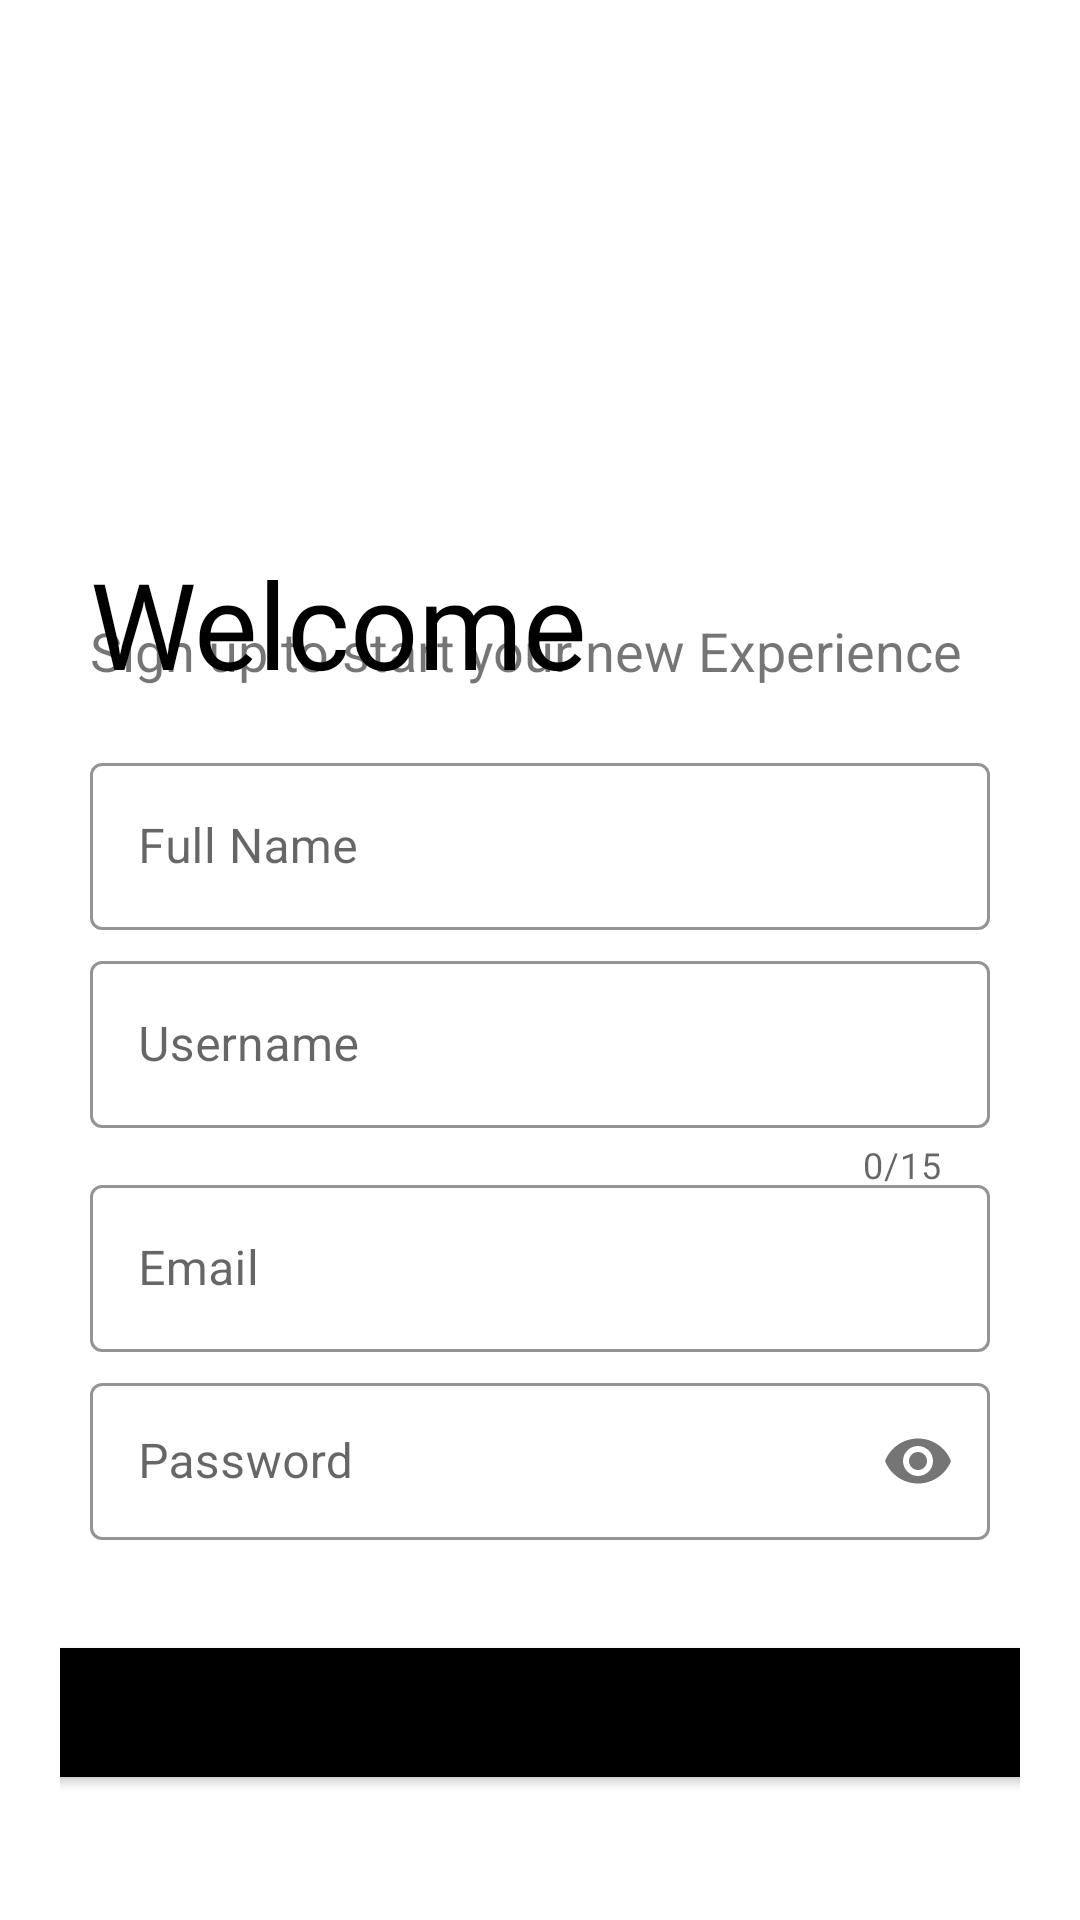

This screen was rendered from an Android layout file. Write that file and the resources it references.
<!-- AndroidManifest.xml: application theme Theme.RoyalLifeApplication -->
<!-- res/layout/activity_sign_up.xml -->
<?xml version="1.0" encoding="utf-8"?>
<LinearLayout xmlns:android="http://schemas.android.com/apk/res/android"
    xmlns:app="http://schemas.android.com/apk/res-auto"
    xmlns:tools="http://schemas.android.com/tools"
    android:layout_width="match_parent"
    android:layout_height="match_parent"
    tools:context=".SignUp"
    android:padding="20dp"
    android:orientation="vertical">

    <ImageView
        android:id="@+id/backto"
        android:layout_width="30dp"
        android:layout_height="30dp"
        android:layout_centerVertical="true"
        android:src="@drawable/backicon"
        android:layout_marginBottom="-10dp"
        android:layout_marginTop="0dp"/>

    <ImageView
        android:id="@+id/logoImage"
        android:layout_width="370dp"
        android:layout_height="370dp"
        android:transitionName="logo_image"
        android:layout_marginLeft="-100dp"
        android:layout_marginTop="-100dp"
        android:src="@drawable/brlogo" />

    <TextView
        android:id="@+id/logoName"
        android:layout_width="wrap_content"
        android:layout_height="wrap_content"
        android:transitionName="logo_text"
        android:layout_marginTop="-130dp"
        android:fontFamily="@font/bungee"
        android:text="Welcome"
        android:textSize="40dp"
        android:textColor="#000"
        android:layout_marginLeft="10dp"/>

    <TextView
        android:id="@+id/sloganName"
        android:layout_width="wrap_content"
        android:layout_height="wrap_content"
        android:layout_marginTop="-30dp"
        android:layout_marginRight="5dp"
        android:text="Sign up to start your new Experience"
        android:textSize="18dp"
        android:transitionName="description_text"
        android:layout_marginLeft="10dp"/>

    <LinearLayout
        android:layout_width="match_parent"
        android:layout_height="wrap_content"
        android:layout_marginTop="0dp"
        android:layout_marginBottom="10dp"
        android:orientation="vertical"
        android:padding="10dp">

        <com.google.android.material.textfield.TextInputLayout
            android:id="@+id/edtFullname"
            style="@style/Widget.MaterialComponents.TextInputLayout.OutlinedBox"
            android:layout_width="match_parent"
            android:layout_height="wrap_content"
            android:hint="Full Name"
            android:transitionName="name_text"
            app:boxStrokeColor="#000000"
            app:endIconTint="#000000"
            app:hintTextColor="#000000"
            app:startIconTint="#000000"
            android:layout_marginBottom="5dp"
            android:layout_marginTop="10dp">

            <com.google.android.material.textfield.TextInputEditText
                android:layout_width="match_parent"
                android:layout_height="wrap_content" />
        </com.google.android.material.textfield.TextInputLayout>

        <com.google.android.material.textfield.TextInputLayout
            android:id="@+id/edtAccount"
            style="@style/Widget.MaterialComponents.TextInputLayout.OutlinedBox"
            android:layout_width="match_parent"
            android:layout_height="wrap_content"
            android:hint="Username"
            app:counterEnabled="true"
            app:counterMaxLength="15"
            app:boxStrokeColor="#000000"
            app:endIconTint="#000000"
            app:hintTextColor="#000000"
            app:startIconTint="#000000"
            android:transitionName="username_text">

            <com.google.android.material.textfield.TextInputEditText
                android:layout_width="match_parent"
                android:layout_height="wrap_content" />
        </com.google.android.material.textfield.TextInputLayout>

        <com.google.android.material.textfield.TextInputLayout
            android:id="@+id/edtEmail"
            style="@style/Widget.MaterialComponents.TextInputLayout.OutlinedBox"
            android:layout_width="match_parent"
            android:layout_height="wrap_content"
            android:hint="Email"
            app:boxStrokeColor="#000000"
            app:endIconTint="#000000"
            app:hintTextColor="#000000"
            app:startIconTint="#000000"
            android:layout_marginBottom="5dp"
            android:layout_marginTop="-7dp"
            android:transitionName="email_text">

            <com.google.android.material.textfield.TextInputEditText
                android:layout_width="match_parent"
                android:layout_height="wrap_content" />
        </com.google.android.material.textfield.TextInputLayout>

        <com.google.android.material.textfield.TextInputLayout
            android:id="@+id/edtPass"
            style="@style/Widget.MaterialComponents.TextInputLayout.OutlinedBox"
            android:layout_width="match_parent"
            android:layout_height="wrap_content"
            android:hint="Password"
            app:passwordToggleEnabled="true"
            app:boxStrokeColor="#000000"
            app:endIconTint="#000000"
            app:hintTextColor="#000000"
            app:startIconTint="#000000"
            android:layout_marginBottom="5dp"
            android:transitionName="password_text">

            <com.google.android.material.textfield.TextInputEditText
                android:layout_width="match_parent"
                android:layout_height="wrap_content"
                android:inputType="textPassword"/>
        </com.google.android.material.textfield.TextInputLayout>

        <com.google.android.material.textfield.TextInputLayout
            android:id="@+id/edtConfirmPass"
            style="@style/Widget.MaterialComponents.TextInputLayout.OutlinedBox"
            android:layout_width="match_parent"
            android:layout_height="wrap_content"
            android:hint="Confirm Password"
            app:passwordToggleEnabled="true"
            app:boxStrokeColor="#000000"
            app:endIconTint="#000000"
            app:hintTextColor="#000000"
            app:startIconTint="#000000"
            android:layout_marginBottom="5dp"
            android:transitionName="confirm_text">

            <com.google.android.material.textfield.TextInputEditText
                android:layout_width="match_parent"
                android:layout_height="wrap_content"
                android:inputType="textPassword"/>
        </com.google.android.material.textfield.TextInputLayout>
    </LinearLayout>

    <Button
        android:id="@+id/btnSignup"
        android:layout_width="350dp"
        android:layout_height="55dp"
        android:text="go"
        app:backgroundTint="#000"
        android:layout_marginTop="5dp"
        android:transitionName="login_button"
        android:layout_gravity="center"/>

</LinearLayout>
<!-- resources referenced by this layout -->
<resources>
  <style name="Theme.RoyalLifeApplication" parent="Theme.MaterialComponents.DayNight.DarkActionBar">
          
          <item name="colorPrimary">@color/purple_500</item>
          <item name="colorPrimaryVariant">@color/purple_700</item>
          <item name="colorOnPrimary">@color/white</item>
          
          <item name="colorSecondary">@color/teal_200</item>
          <item name="colorSecondaryVariant">@color/teal_700</item>
          <item name="colorOnSecondary">@color/black</item>
          
          <item name="android:statusBarColor" tools:targetApi="l">?attr/colorPrimaryVariant</item>
          
      </style>
  <!-- not gathered from this repository: default colours our renderer supplied (Android Studio template values) -->
  <color name="purple_500">#FF6200EE</color>
  <color name="purple_700">#FF3700B3</color>
  <color name="teal_200">#FF03DAC5</color>
  <color name="teal_700">#FF018786</color>
  <color name="black">#FF000000</color>
  <color name="white">#FFFFFFFF</color>
</resources>
